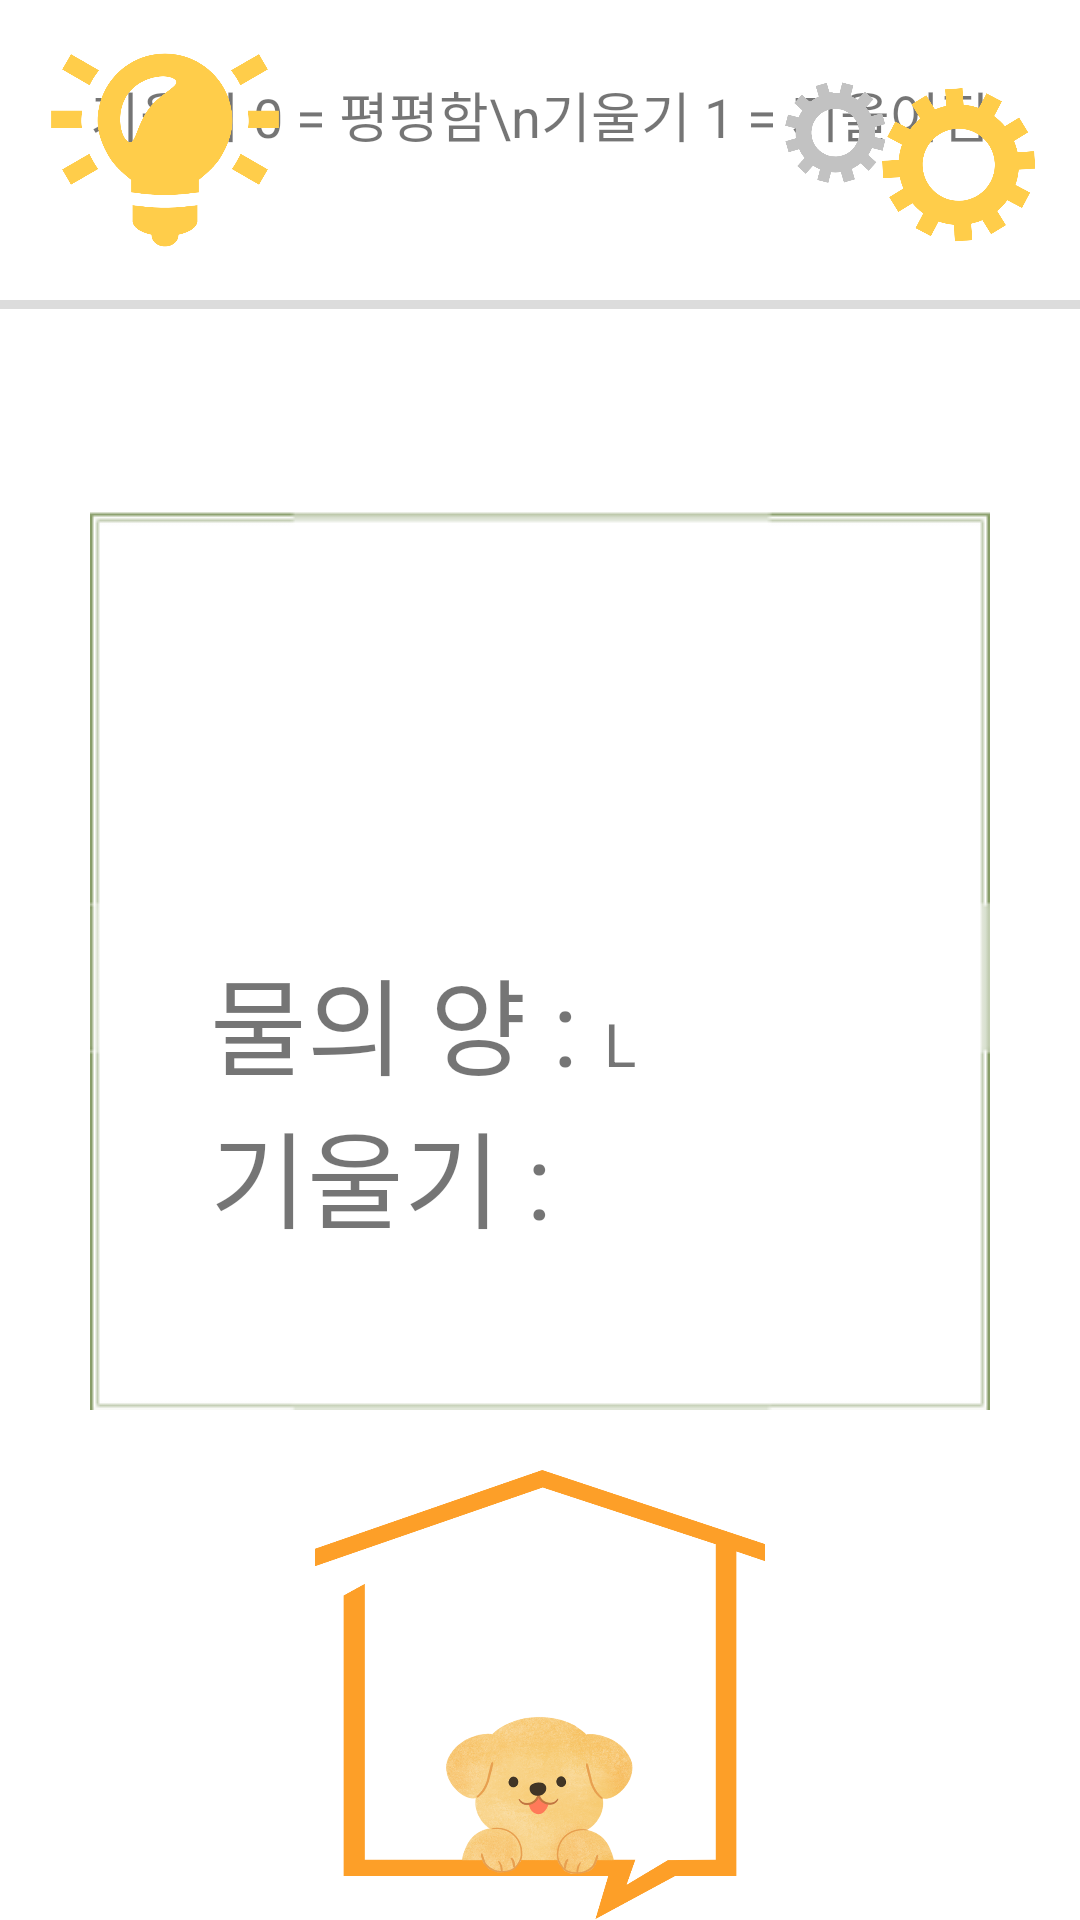

Here is an Android app screen rendered from its layout file. Give the layout XML and the strings, colors and styles it references.
<!-- AndroidManifest.xml: application theme Theme.TEAM_JBD -->
<!-- res/layout/activity_main_m.xml -->
<?xml version="1.0" encoding="utf-8"?>
<RelativeLayout xmlns:android="http://schemas.android.com/apk/res/android"
    xmlns:app="http://schemas.android.com/apk/res-auto"
    xmlns:tools="http://schemas.android.com/tools"
    android:layout_width="match_parent"
    android:layout_height="match_parent">

    <TextView
        android:layout_width="wrap_content"
        android:layout_height="wrap_content"
        android:layout_centerHorizontal="true"
        android:layout_marginTop="25dp"
        android:text="기울기 0 = 평평함\n기울기 1 = 기울어짐"
        android:textSize="18dp"/>

    <View
        android:layout_width="match_parent"
        android:layout_height="3dp"
        android:layout_marginTop="100dp"
        android:background="#dcdcdc" />

    <ImageView
        android:id="@+id/seting"
        android:layout_width="130dp"
        android:layout_height="100dp"
        android:layout_alignParentRight="true"
        android:scaleType="centerInside"
        android:src="@drawable/setting"
        android:onClick="onSetting"/>

    <ImageView
        android:id="@+id/home"
        android:layout_width="150dp"
        android:layout_height="150dp"
        android:layout_centerHorizontal="true"
        android:layout_alignParentBottom="true"
        android:src="@drawable/home_img"
        android:onClick="onHome"/>

    <ImageView
        android:id="@+id/dog_tip"
        android:layout_width="110dp"
        android:layout_height="100dp"
        android:layout_centerHorizontal="true"
        android:layout_alignParentLeft="true"
        android:src="@drawable/tip"
        android:onClick="onDog_tip"/>

    <ImageView
        android:id="@+id/home_edge"
        android:layout_width="wrap_content"
        android:layout_height="wrap_content"
        android:layout_centerHorizontal="true"
        android:layout_centerVertical="true"
        android:src="@drawable/home_edge"
        app:layout_constraintEnd_toEndOf="parent"
        app:layout_constraintStart_toStartOf="parent"
        app:layout_constraintTop_toTopOf="parent" />

    <LinearLayout
        android:layout_width="wrap_content"
        android:layout_height="wrap_content"
        android:orientation="vertical"
        android:layout_marginTop="315dp"
        android:layout_marginLeft="70dp">

        <LinearLayout
            android:layout_width="match_parent"
            android:layout_height="wrap_content"
            android:orientation="horizontal">

            <TextView
                android:layout_width="wrap_content"
                android:layout_height="wrap_content"
                android:text="물의 양 : "
                android:textSize="35dp" />

            <TextView
                android:id="@+id/textView_M"
                android:layout_width="wrap_content"
                android:layout_height="wrap_content"
                android:textSize="20dp" />

            <TextView
                android:layout_width="wrap_content"
                android:layout_height="wrap_content"
                android:text="L"
                android:textSize="20dp"/>
        </LinearLayout>

        <LinearLayout
            android:layout_width="match_parent"
            android:layout_height="wrap_content"
            android:orientation="horizontal">

            <TextView
                android:layout_width="wrap_content"
                android:layout_height="wrap_content"
                android:text="기울기 : "
                android:textSize="35dp" />

            <TextView
                android:id="@+id/textView_val"
                android:layout_width="wrap_content"
                android:layout_height="wrap_content"
                android:textSize="20dp" />

        </LinearLayout>
    </LinearLayout>
</RelativeLayout>
<!-- resources referenced by this layout -->
<resources>
  <!-- drawable home_edge: png bitmap (drawable-v24, 1256 bytes) -->
  <!-- drawable home_img: png bitmap (drawable, 262356 bytes) -->
  <!-- drawable setting: png bitmap (drawable, 84703 bytes) -->
  <!-- drawable tip: png bitmap (drawable, 57893 bytes) -->
  <style name="Theme.TEAM_JBD" parent="Theme.MaterialComponents.DayNight.DarkActionBar">
          
          <item name="colorPrimary">@color/purple_500</item>
          <item name="colorPrimaryVariant">@color/purple_700</item>
          <item name="colorOnPrimary">@color/white</item>
          
          <item name="colorSecondary">@color/teal_200</item>
          <item name="colorSecondaryVariant">@color/teal_700</item>
          <item name="colorOnSecondary">@color/black</item>
          
          <item name="android:statusBarColor">?attr/colorPrimaryVariant</item>
          
          <item name="windowNoTitle">true</item>
      </style>
  <!-- not gathered from this repository: default colours our renderer supplied (Android Studio template values) -->
  <color name="purple_500">#FF6200EE</color>
  <color name="purple_700">#FF3700B3</color>
  <color name="teal_200">#FF03DAC5</color>
  <color name="teal_700">#FF018786</color>
  <color name="black">#FF000000</color>
  <color name="white">#FFFFFFFF</color>
</resources>
